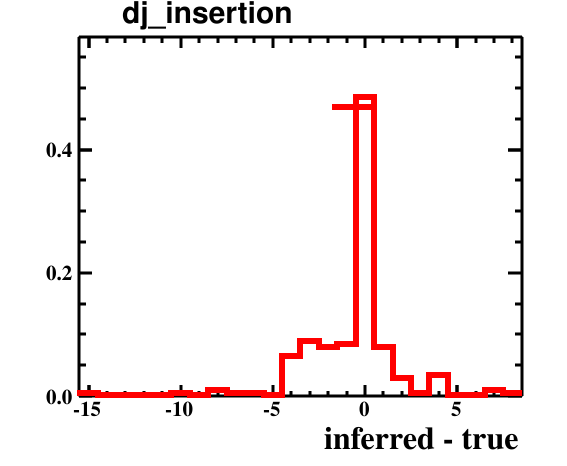

Data behind this chart, as committed beside it:
bin_low_edge, contents, binerror, xtitle, binlabel
-16.5, 0.0, 0.0, inferred - true, 
-15.5, 0.005, 0.005, inferred - true, 
-14.5, 0.0, 0.0, inferred - true, 
-13.5, 0.0, 0.0, inferred - true, 
-12.5, 0.0, 0.0, inferred - true, 
-11.5, 0.0, 0.0, inferred - true, 
-10.5, 0.005, 0.005, inferred - true, 
-9.5, 0.0, 0.0, inferred - true, 
-8.5, 0.01, 0.007071, inferred - true, 
-7.5, 0.005, 0.005, inferred - true, 
-6.5, 0.005, 0.005, inferred - true, 
-5.5, 0.0, 0.0, inferred - true, 
-4.5, 0.065, 0.01803, inferred - true, 
-3.5, 0.09, 0.02121, inferred - true, 
-2.5, 0.08, 0.02, inferred - true, 
-1.5, 0.085, 0.02062, inferred - true, 
-0.5, 0.485, 0.04924, inferred - true, 
0.5, 0.08, 0.02, inferred - true, 
1.5, 0.03, 0.01225, inferred - true, 
2.5, 0.005, 0.005, inferred - true, 
3.5, 0.035, 0.01323, inferred - true, 
4.5, 0.0, 0.0, inferred - true, 
5.5, 0.0, 0.0, inferred - true, 
6.5, 0.01, 0.007071, inferred - true, 
7.5, 0.005, 0.005, inferred - true, 
8.5, 0.0, 0.0, inferred - true, 
